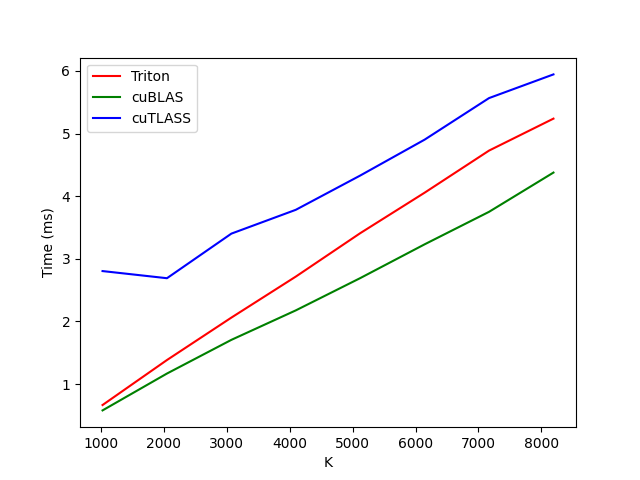

Source data for this figure (header and first rows):
K, Triton, cuBLAS, cuTLASS
1024, 0.6655, 0.5796, 2.804
2048, 1.384, 1.168, 2.69
3072, 2.061, 1.706, 3.402
4096, 2.716, 2.176, 3.782
5120, 3.409, 2.692, 4.329
6144, 4.056, 3.231, 4.902
7168, 4.728, 3.75, 5.566
8192, 5.238, 4.377, 5.944
